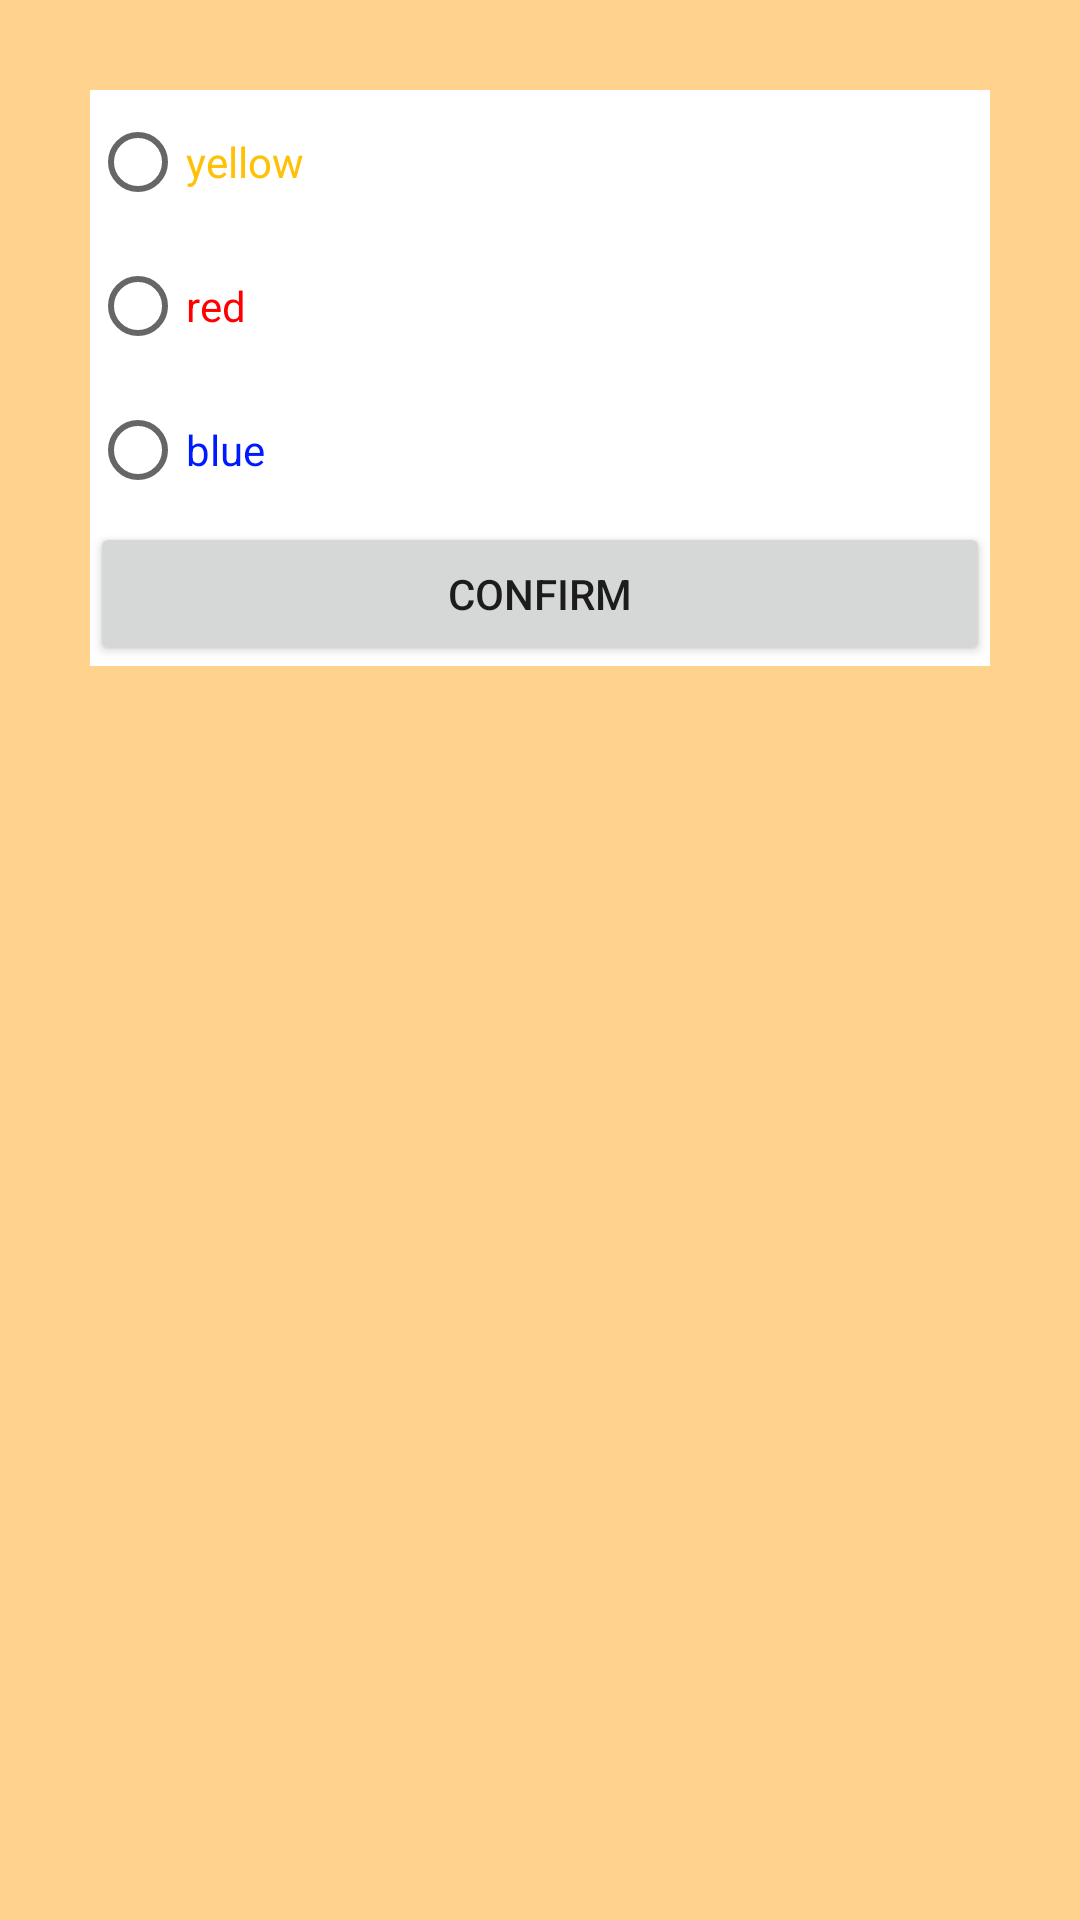

Android layout source for this screen:
<!-- AndroidManifest.xml: application theme Theme.Android172 -->
<!-- res/layout/fragment_dialog_change.xml -->
<?xml version="1.0" encoding="utf-8"?>
<LinearLayout xmlns:android="http://schemas.android.com/apk/res/android"
    xmlns:tools="http://schemas.android.com/tools"
    android:orientation="vertical"
    android:layout_width="match_parent"
    android:padding="30dp"
    android:background="@color/orange"
    android:layout_height="wrap_content"
    tools:context=".ChangeDialogFragment">

    <RadioGroup
        android:id="@+id/rg"
        android:background="@color/white"
        android:layout_width="match_parent"
        android:layout_height="wrap_content">

        <RadioButton
            android:id="@+id/rb1"
            android:layout_width="match_parent"
            android:textColor="@color/yellow"
            android:layout_height="wrap_content"
            android:text="yellow"/>
        <RadioButton
            android:id="@+id/rb2"
            android:layout_width="match_parent"
            android:textColor="@color/red"
            android:layout_height="wrap_content"
            android:text="red"/>
        <RadioButton
            android:id="@+id/rb3"
            android:layout_width="match_parent"
            android:layout_height="wrap_content"
            android:text="blue"
            android:textColor="@color/blue"/>
        <Button
            android:id="@+id/btn_change_color"
            android:layout_width="match_parent"
            android:layout_height="wrap_content"
            android:text="Confirm"/>
    </RadioGroup>




</LinearLayout>
<!-- resources referenced by this layout -->
<resources>
  <color name="blue">#001AFF</color>
  <color name="orange">#FFD28D</color>
  <color name="red">#FF0000</color>
  <color name="white">#FFFFFFFF</color>
  <color name="yellow">#FFC107</color>
  <style name="Theme.Android172" parent="Theme.MaterialComponents.DayNight.DarkActionBar">
          
          <item name="colorPrimary">@color/purple_500</item>
          <item name="colorPrimaryVariant">@color/purple_700</item>
          <item name="colorOnPrimary">@color/white</item>
          
          <item name="colorSecondary">@color/teal_200</item>
          <item name="colorSecondaryVariant">@color/teal_700</item>
          <item name="colorOnSecondary">@color/black</item>
          
          <item name="android:statusBarColor" tools:targetApi="l">?attr/colorPrimaryVariant</item>
          
      </style>
  <color name="purple_500">#FF6200EE</color>
  <color name="purple_700">#FF3700B3</color>
  <color name="teal_200">#FF03DAC5</color>
  <color name="teal_700">#FF018786</color>
  <color name="black">#FF000000</color>
</resources>
